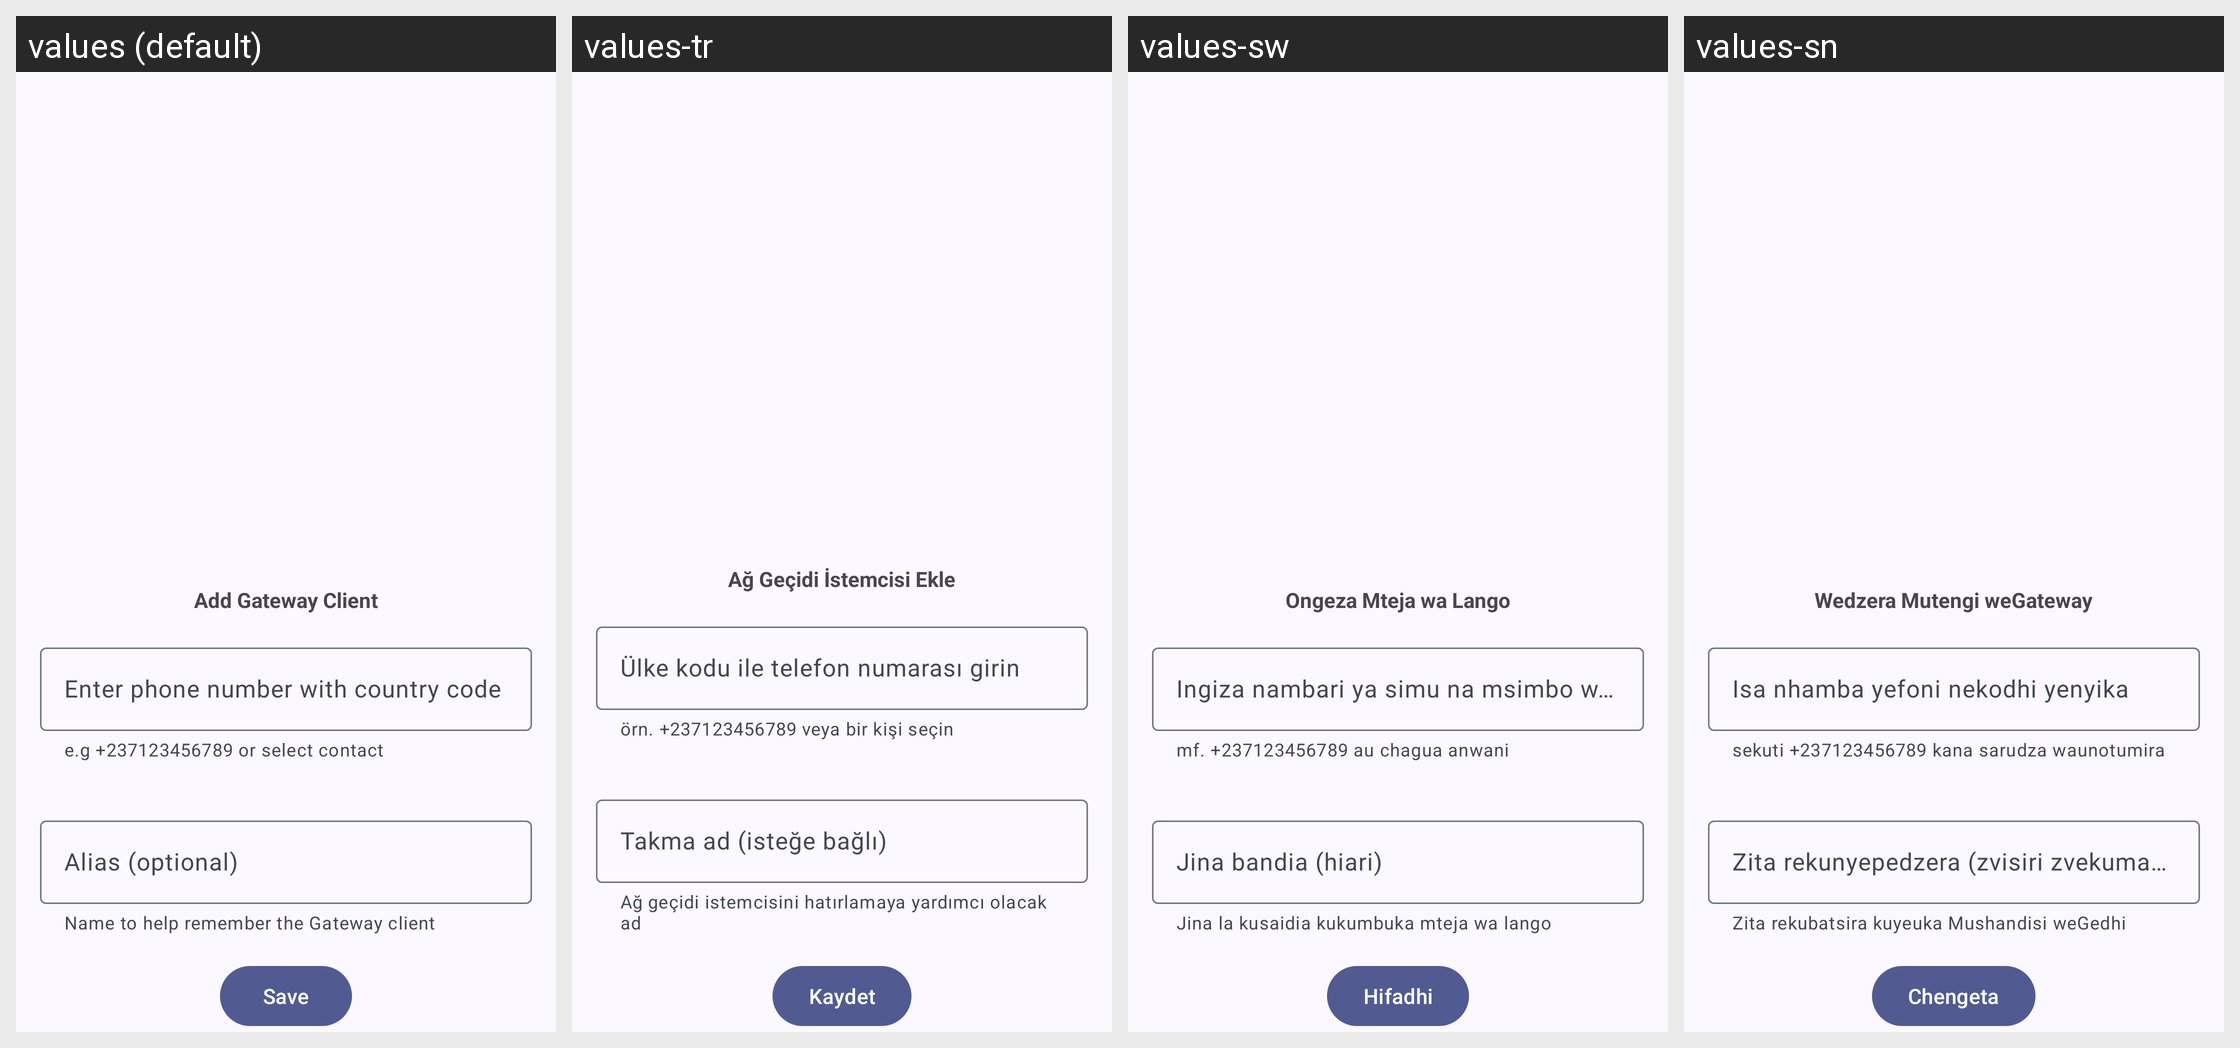

Translations of the strings shown on this Android screen, per locale in the grid:
Android screen res/layout/fragment_gateway_client_add_modal.xml rendered under 4 locales, left to right: values (default), values-tr, values-sw, values-sn. Device: Nexus 5 (rendered at 1080×1920; each locale shown at half size, 540×960, under a caption strip naming it); theme Theme.main.
Other locales in the repository, not shown: values-ar, values-de, values-es, values-fa, values-fr, values-hi, values-ko, values-zh.
Strings drawn on this screen, with the default value and each locale's value (text and hints the layout hard-codes, and strings that could not be matched under every locale, appear in the picture but are not listed):

gateway_client_add_gateway_client_text
  values: Add Gateway Client
  values-tr: Ağ Geçidi İstemcisi Ekle
  values-sw: Ongeza Mteja wa Lango
  values-sn: Wedzera Mutengi weGateway

gateway_client_add_custom_example_text
  values: e.g +237123456789 or select contact
  values-tr: örn. +237123456789 veya bir kişi seçin
  values-sw: mf. +237123456789 au chagua anwani
  values-sn: sekuti +237123456789 kana sarudza waunotumira

enter_phone_number_with_country_code
  values: Enter phone number with country code
  values-tr: Ülke kodu ile telefon numarası girin
  values-sw: Ingiza nambari ya simu na msimbo wa nchi
  values-sn: Isa nhamba yefoni nekodhi yenyika

gateway_client_alias_description
  values: Name to help remember the Gateway client
  values-tr: Ağ geçidi istemcisini hatırlamaya yardımcı olacak ad
  values-sw: Jina la kusaidia kukumbuka mteja wa lango
  values-sn: Zita rekubatsira kuyeuka Mushandisi weGedhi

new_gateway_client_alias
  values: Alias (optional)
  values-tr: Takma ad (isteğe bağlı)
  values-sw: Jina bandia (hiari)
  values-sn: Zita rekunyepedzera (zvisiri zvekumanikidza)

gateway_client_save_btn_text
  values: Save
  values-tr: Kaydet
  values-sw: Hifadhi
  values-sn: Chengeta
